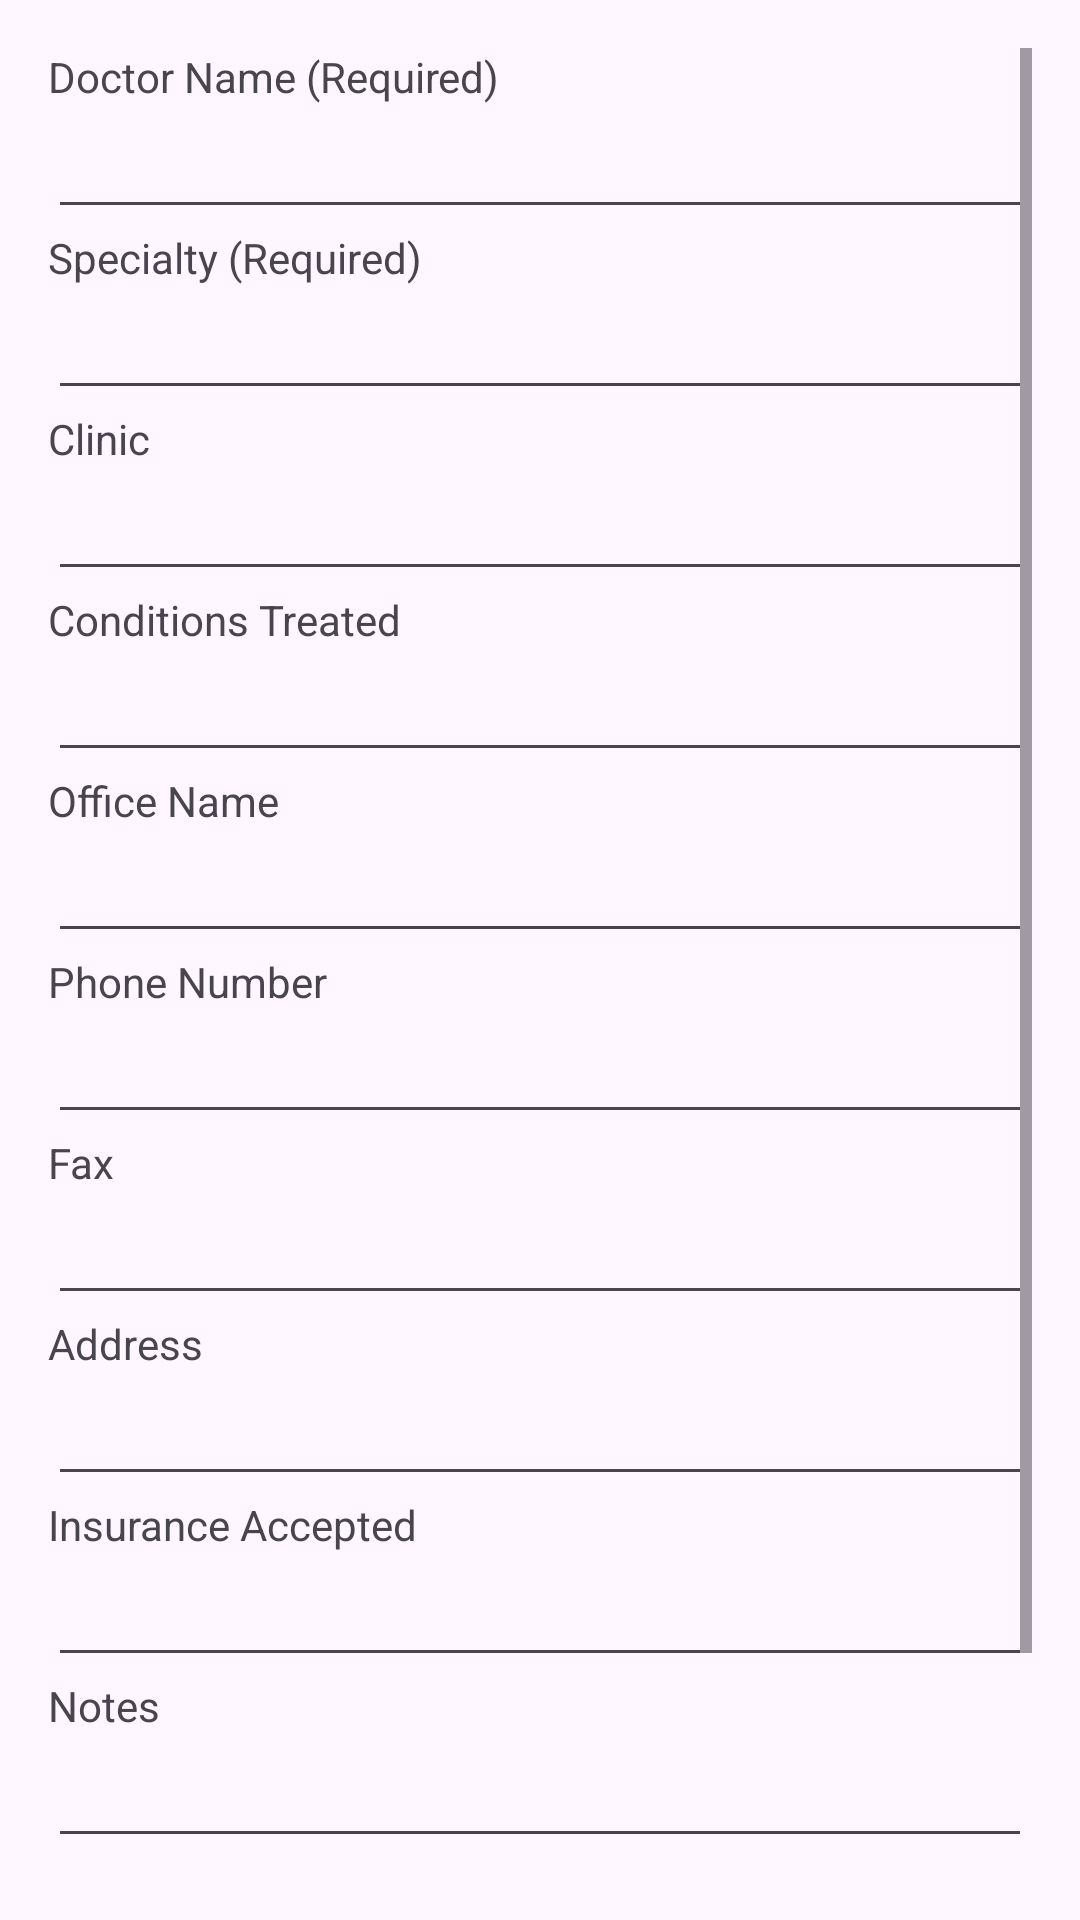

Here is an Android app screen rendered from its layout file. Give the layout XML and the strings, colors and styles it references.
<!-- AndroidManifest.xml: application theme Theme.Test_V2 -->
<!-- res/layout/dialog_add_doctor.xml -->
<?xml version="1.0" encoding="utf-8"?>
<ScrollView xmlns:android="http://schemas.android.com/apk/res/android"
    android:layout_width="match_parent"
    android:layout_height="wrap_content"
    android:padding="16dp">

    <LinearLayout
        android:layout_width="match_parent"
        android:layout_height="wrap_content"
        android:orientation="vertical">

        <TextView android:text="Doctor Name (Required)"
            android:layout_width="wrap_content"
            android:layout_height="wrap_content"/>
        <EditText android:id="@+id/doctor_name" android:layout_width="match_parent" android:layout_height="wrap_content"/>

        <TextView android:text="Specialty (Required)"
            android:layout_width="wrap_content"
            android:layout_height="wrap_content"/>
        <EditText android:id="@+id/specialty" android:layout_width="match_parent" android:layout_height="wrap_content"/>

        <TextView android:text="Clinic"
            android:layout_width="wrap_content"
            android:layout_height="wrap_content"/>
        <EditText android:id="@+id/clinic" android:layout_width="match_parent" android:layout_height="wrap_content"/>

        <TextView android:text="Conditions Treated"
            android:layout_width="wrap_content"
            android:layout_height="wrap_content"/>
        <EditText android:id="@+id/conditions" android:layout_width="match_parent" android:layout_height="wrap_content"/>

        <TextView android:text="Office Name"
            android:layout_width="wrap_content"
            android:layout_height="wrap_content"/>
        <EditText android:id="@+id/office" android:layout_width="match_parent" android:layout_height="wrap_content"/>

        <TextView android:text="Phone Number"
            android:layout_width="wrap_content"
            android:layout_height="wrap_content"/>
        <EditText android:id="@+id/phone" android:layout_width="match_parent" android:layout_height="wrap_content"/>

        <TextView android:text="Fax"
            android:layout_width="wrap_content"
            android:layout_height="wrap_content"/>
        <EditText android:id="@+id/fax" android:layout_width="match_parent" android:layout_height="wrap_content"/>

        <TextView android:text="Address"
            android:layout_width="wrap_content"
            android:layout_height="wrap_content"/>
        <EditText android:id="@+id/address" android:layout_width="match_parent" android:layout_height="wrap_content"/>

        <TextView android:text="Insurance Accepted"
            android:layout_width="wrap_content"
            android:layout_height="wrap_content"/>
        <EditText android:id="@+id/insurance" android:layout_width="match_parent" android:layout_height="wrap_content"/>

        <TextView android:text="Notes"
            android:layout_width="wrap_content"
            android:layout_height="wrap_content"/>
        <EditText android:id="@+id/notes" android:layout_width="match_parent" android:layout_height="wrap_content"/>

        <Button
            android:id="@+id/save_button"
            android:layout_width="match_parent"
            android:layout_height="wrap_content"
            android:text="Save"
            android:layout_marginTop="12dp"/>

        <Button
            android:id="@+id/cancel_button"
            android:layout_width="match_parent"
            android:layout_height="wrap_content"
            android:text="Cancel"/>

    </LinearLayout>
</ScrollView>
<!-- resources referenced by this layout -->
<resources>
  <style name="Theme.Test_V2" parent="Base.Theme.Test_V2" />
  <style name="Base.Theme.Test_V2" parent="Theme.Material3.DayNight.NoActionBar">
          
          <item name="colorPrimary">@color/forest_green</item>
          <item name="colorPrimaryContainer">@color/forest_green</item>
          <item name="colorOnPrimary">@android:color/white</item> 
      </style>
  <color name="forest_green">#0b3533</color>
</resources>
